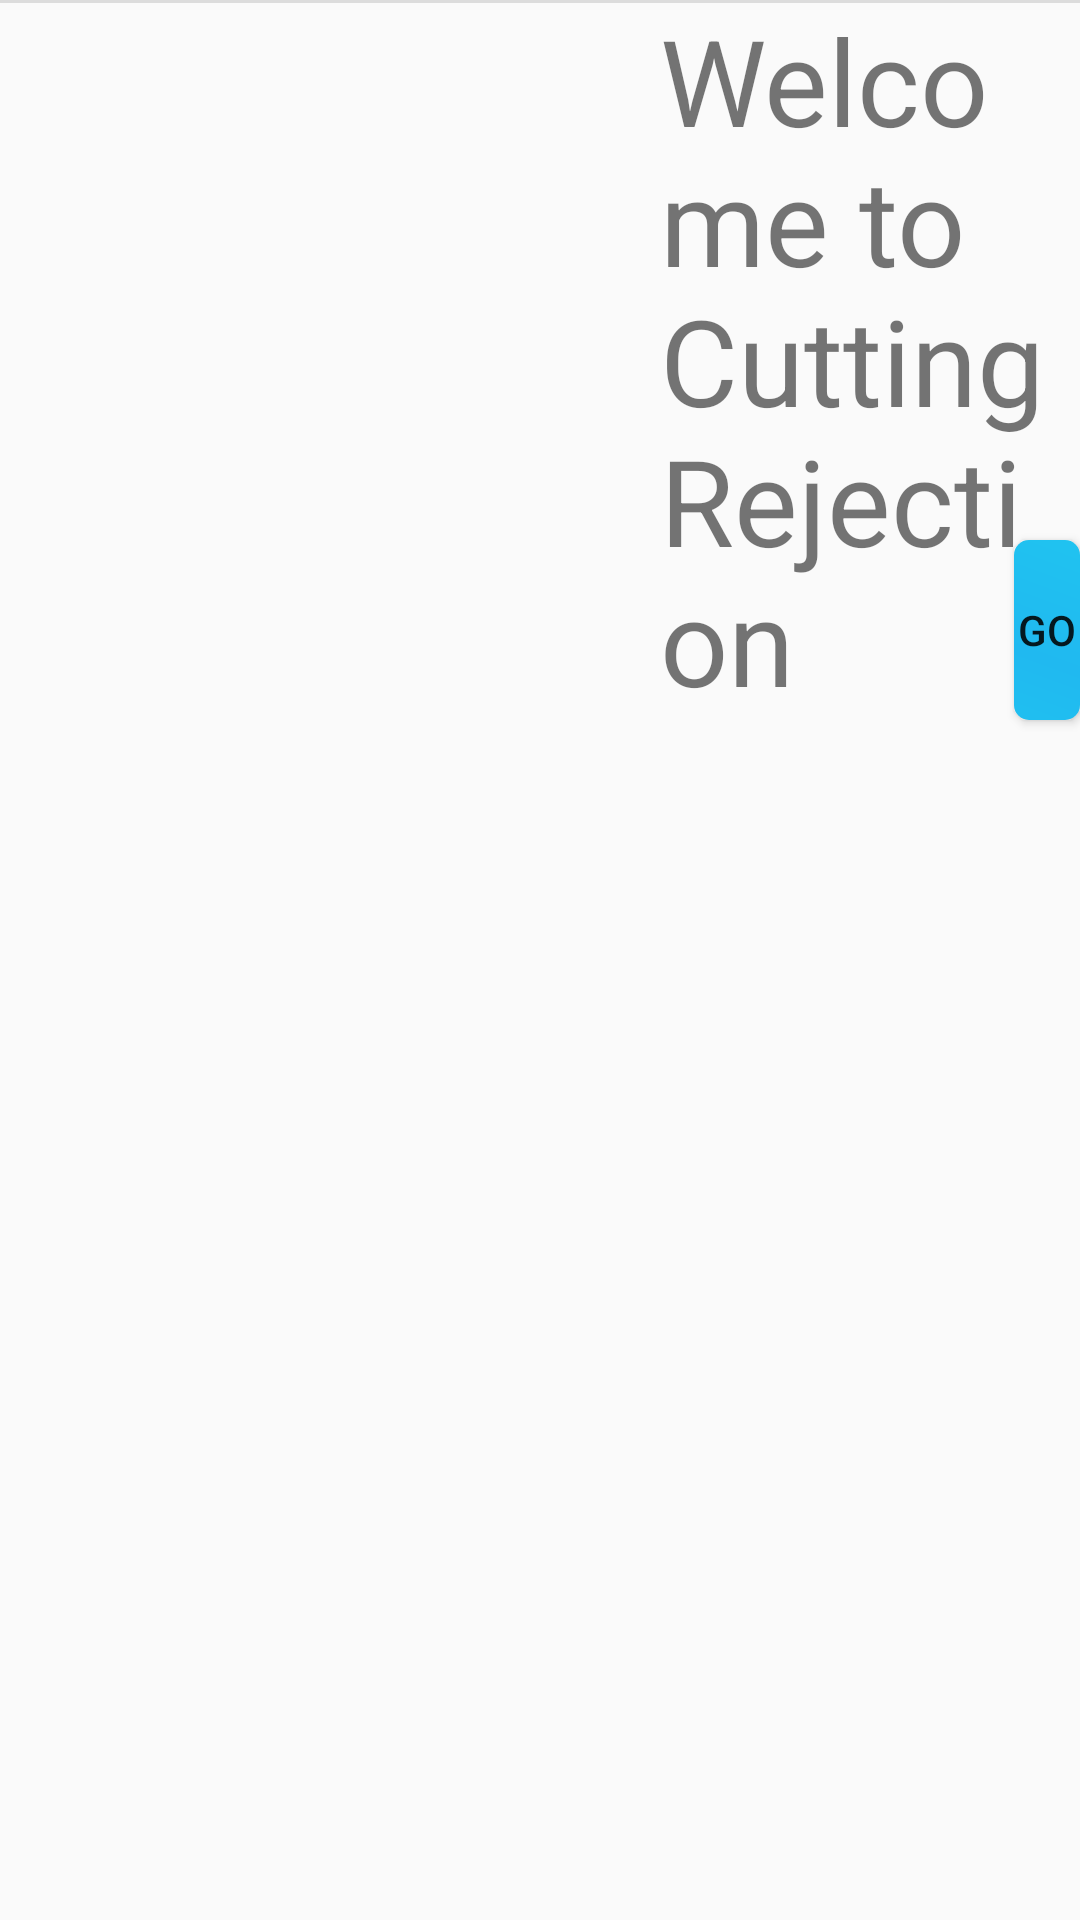

Write the Android layout XML for this screen, with the resource values it uses.
<!-- AndroidManifest.xml: application theme AppTheme -->
<!-- res/layout/cuttinglogin.xml -->
<?xml version="1.0" encoding="utf-8"?>
<RelativeLayout xmlns:android="http://schemas.android.com/apk/res/android"
    android:orientation="vertical" android:layout_width="match_parent"
    android:layout_height="match_parent">

    <EditText
        android:id="@+id/editText4"
        android:layout_width="302dp"
        android:layout_height="49dp"
        android:layout_alignParentStart="true"
        android:layout_alignParentTop="true"
        android:layout_marginStart="325dp"
        android:layout_marginTop="83dp"
        android:background="@drawable/edittext"
        android:ems="10"
        android:hint="          Password"
        android:inputType="textPassword"
         />

    <TextView
        android:id="@+id/textView21"
        android:layout_width="wrap_content"
        android:layout_height="wrap_content"
        android:layout_alignParentStart="true"
        android:layout_alignParentTop="true"
        android:layout_marginStart="220dp"
        android:layout_marginTop="0dp"
        android:text="Welcome to Cutting Rejection"
        android:textSize="40dp" />

    <Button
        android:id="@+id/Loginiron"
        android:layout_width="wrap_content"
        android:layout_height="wrap_content"
        android:layout_alignParentStart="true"
        android:layout_alignParentTop="true"
        android:layout_marginStart="338dp"
        android:layout_marginTop="180dp"
        android:background="@drawable/login"
        android:text="GO" />


    <EditText
        android:layout_width="75dp"
        android:layout_height="15dp"
        android:id="@+id/editText"
        android:textAlignment="center"
        android:textColor="#100101"
        android:scrollIndicators="top|left|bottom|right"
        android:clickable="false"
        android:gravity="left"
        android:inputType="textMultiLine"
        android:layout_alignParentTop="true"
        android:layout_alignParentRight="true"
        android:layout_alignParentEnd="true"
        android:layout_alignParentLeft="true"
        android:layout_alignParentStart="true"
        android:layout_above="@+id/textView2" />

</RelativeLayout>
<!-- resources referenced by this layout -->
<resources>
  <!-- drawable login (drawable) -->
  <?xml version="1.0" encoding="utf-8"?>
  <shape xmlns:android="http://schemas.android.com/apk/res/android" android:shape="rectangle" >
      <corners
          android:radius="5dp"
          />
      <gradient
          android:angle="45"
          android:centerX="35%"
          android:centerColor="#20b9f0"
          android:startColor="#20bff0"
          android:endColor="#20c3f0"
          android:type="linear"
          />
      <padding
          android:left="0dp"
          android:top="0dp"
          android:right="0dp"
          android:bottom="0dp"
          />
      <size
          android:width="270dp"
          android:height="60dp"
          />
  
  </shape>
  <style name="AppTheme" parent="Theme.AppCompat.Light.DarkActionBar">
          
          <item name="colorPrimary">@color/colorPrimary</item>
          <item name="colorPrimaryDark">@color/colorPrimaryDark</item>
          <item name="colorAccent">@color/colorAccent</item>
      </style>
  <color name="colorPrimary">#c054e4</color>
  <color name="colorPrimaryDark">#7c2b9e</color>
  <color name="colorAccent">#FF4081</color>
</resources>
